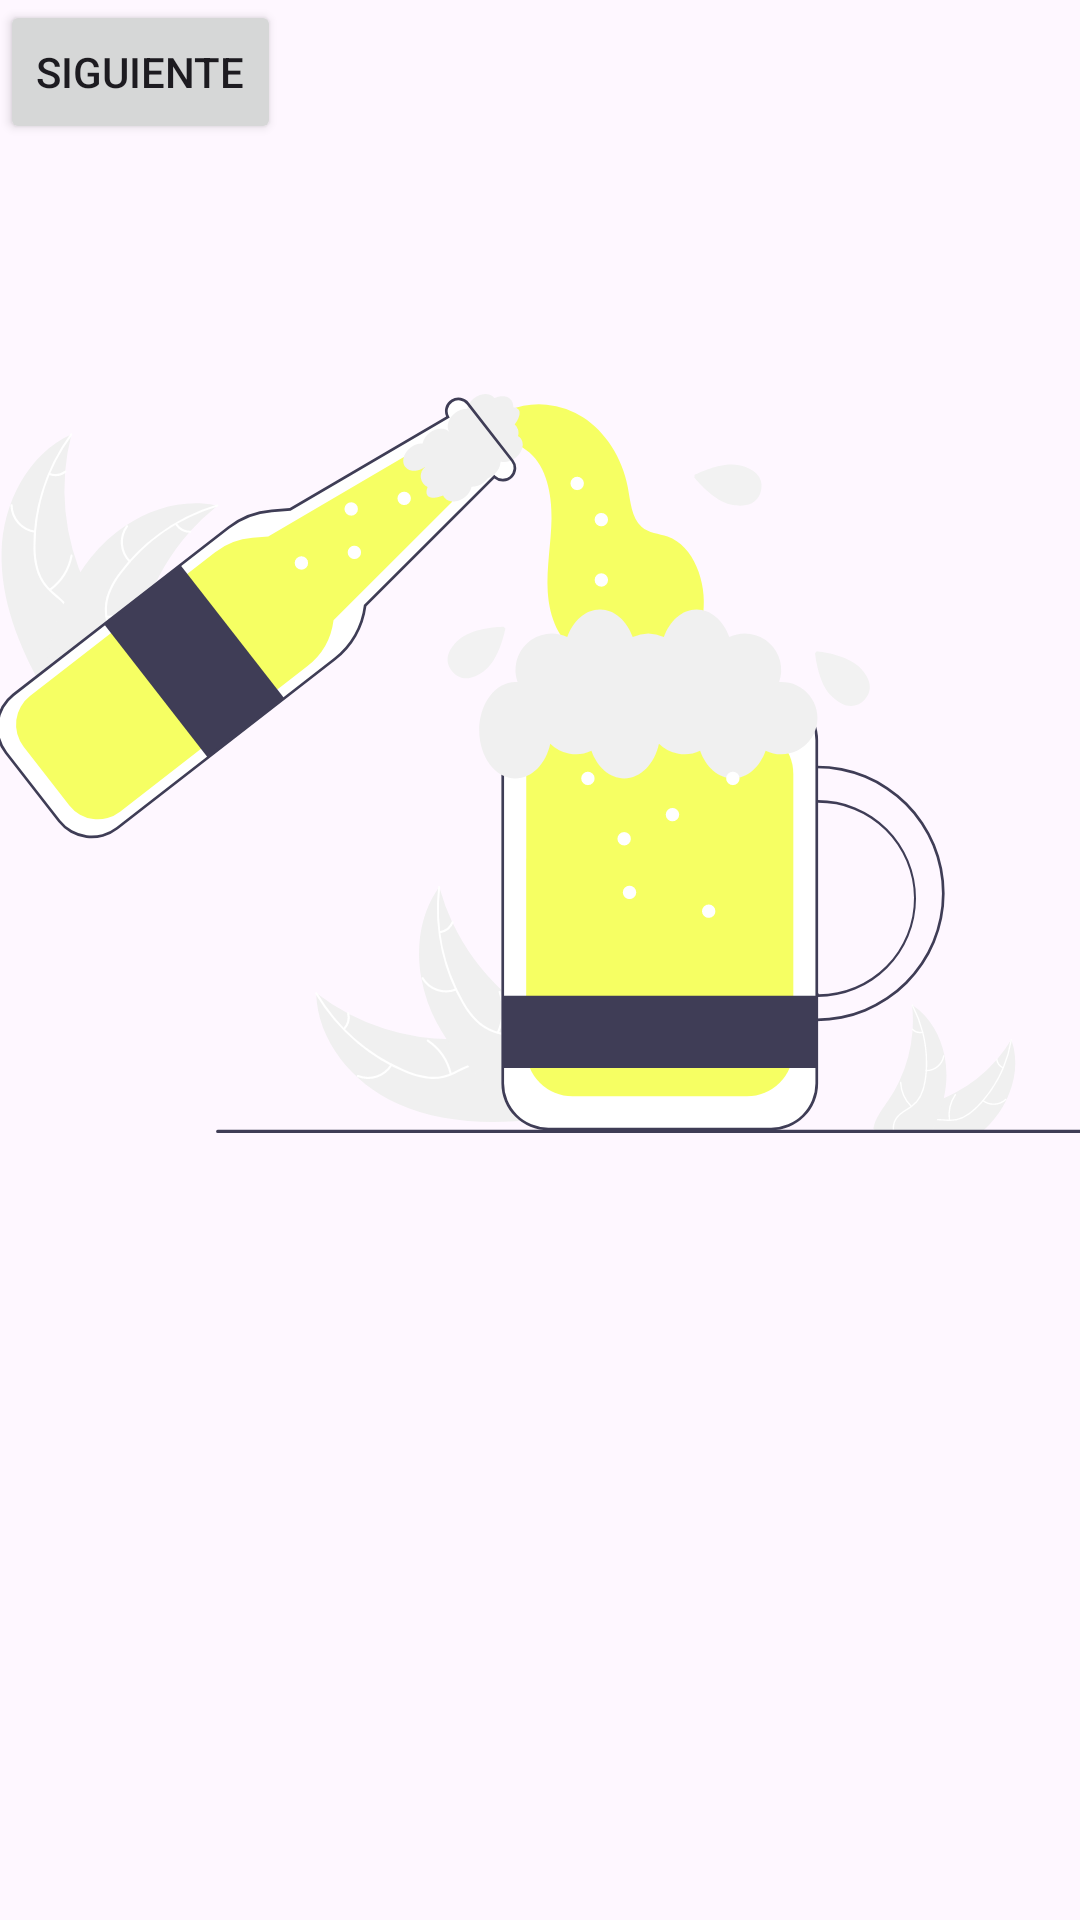

Reconstruct the res/layout file that produces this screen, plus the resources it refers to.
<!-- AndroidManifest.xml: application theme Theme.CumpleOnBoard -->
<!-- res/layout/fragment_on_board3.xml -->
<?xml version="1.0" encoding="utf-8"?>
<androidx.constraintlayout.widget.ConstraintLayout xmlns:android="http://schemas.android.com/apk/res/android"
    xmlns:app="http://schemas.android.com/apk/res-auto"
    xmlns:tools="http://schemas.android.com/tools"
    android:id="@+id/frameLayout3"
    android:layout_width="match_parent"
    android:layout_height="match_parent"
    tools:context=".onBoard3Fragment">

    <ImageView
        android:id="@+id/imageView3"
        android:layout_width="364dp"
        android:layout_height="447dp"
        android:src="@drawable/undraw_beer_xg5f"
        app:layout_constraintBottom_toBottomOf="parent"
        app:layout_constraintEnd_toEndOf="parent"
        app:layout_constraintHorizontal_bias="0.489"
        app:layout_constraintStart_toStartOf="parent"
        app:layout_constraintTop_toTopOf="parent"
        app:layout_constraintVertical_bias="0.161" />

    <Button
        android:id="@+id/button5"
        android:layout_width="wrap_content"
        android:layout_height="wrap_content"
        android:text="Siguiente"
        tools:layout_editor_absoluteX="151dp"
        tools:layout_editor_absoluteY="596dp" />

</androidx.constraintlayout.widget.ConstraintLayout>
<!-- resources referenced by this layout -->
<resources>
  <!-- drawable undraw_beer_xg5f: vector/xml drawable (drawable, 19518 chars, omitted) -->
  <style name="Theme.CumpleOnBoard" parent="Base.Theme.CumpleOnBoard" />
  <style name="Base.Theme.CumpleOnBoard" parent="Theme.Material3.DayNight.NoActionBar">
          
          
      </style>
</resources>
